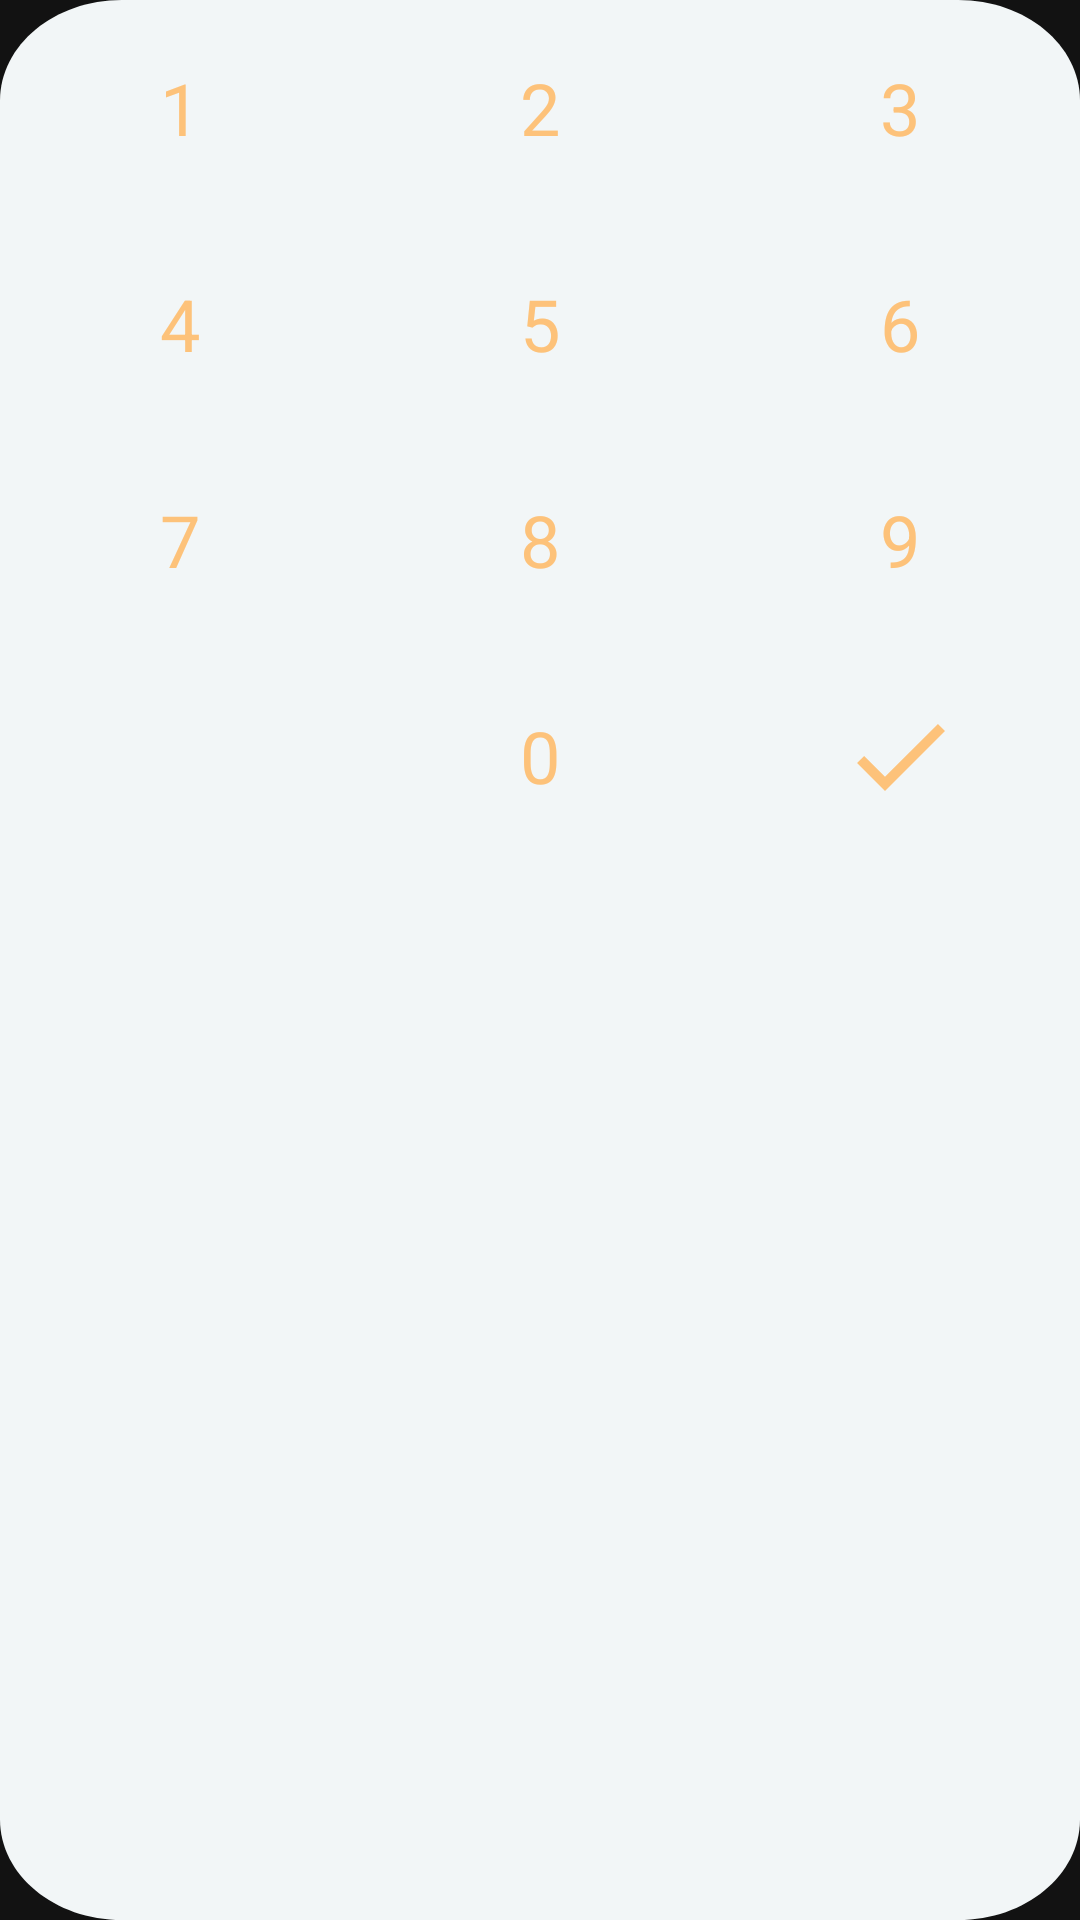

Android layout source for this screen:
<!-- AndroidManifest.xml: application theme Theme.OnlineShopAllayar -->
<!-- res/layout/keyboard.xml -->
<?xml version="1.0" encoding="utf-8"?>
<androidx.constraintlayout.widget.ConstraintLayout xmlns:android="http://schemas.android.com/apk/res/android"
    xmlns:app="http://schemas.android.com/apk/res-auto"
    xmlns:tools="http://schemas.android.com/tools"
    android:layout_width="match_parent"
    android:layout_height="wrap_content"
    android:background="@drawable/shape_keyboard"
    tools:ignore="HardcodedText">

    <TextView
        android:id="@+id/btOne"
        style="@style/PinItem"
        android:text="1" />

    <TextView
        android:id="@+id/btTwo"
        style="@style/PinItem"
        android:text="2" />

    <TextView
        android:id="@+id/btThree"
        style="@style/PinItem"
        android:text="3" />

    <TextView
        android:id="@+id/btFour"
        style="@style/PinItem"
        android:text="4" />

    <TextView
        android:id="@+id/btFive"
        style="@style/PinItem"
        android:text="5" />

    <TextView
        android:id="@+id/btSix"
        style="@style/PinItem"
        android:text="6" />

    <TextView
        android:id="@+id/btSeven"
        style="@style/PinItem"
        android:text="7" />

    <TextView
        android:id="@+id/btEight"
        style="@style/PinItem"
        android:text="8" />

    <TextView
        android:id="@+id/btNine"
        style="@style/PinItem"
        android:text="9" />

    <ImageView
        android:id="@+id/btClear"
        style="@style/PinItem"
        android:padding="20dp"
        android:src="@drawable/ic_backspace" />

    <TextView
        android:id="@+id/btZero"
        style="@style/PinItem"
        android:text="0" />

    <ImageView
        android:id="@+id/btConfirm"
        style="@style/PinItem"
        android:padding="16dp"
        android:src="@drawable/ic_check" />

    <androidx.constraintlayout.helper.widget.Flow
        android:layout_width="match_parent"
        android:layout_height="wrap_content"
        android:orientation="horizontal"
        app:constraint_referenced_ids="btOne,btTwo,btThree,
        btFour,btFive,btSix,btSeven,btEight, btNine, btClear,btZero,btConfirm"
        app:flow_maxElementsWrap="3"
        app:flow_wrapMode="chain"
        app:layout_constraintLeft_toLeftOf="parent"
        app:layout_constraintRight_toRightOf="parent"
        app:layout_constraintTop_toTopOf="parent" />

</androidx.constraintlayout.widget.ConstraintLayout>
<!-- resources referenced by this layout -->
<resources>
  <!-- drawable ic_check (drawable) -->
  <vector xmlns:android="http://schemas.android.com/apk/res/android"
      android:width="36dp"
      android:height="36dp"
      android:viewportWidth="24"
      android:viewportHeight="24"
      android:tint="@color/colorUnselect">
    <path
        android:fillColor="@android:color/white"
        android:pathData="M9,16.17L4.83,12l-1.42,1.41L9,19 21,7l-1.41,-1.41z"/>
  </vector>
  <!-- drawable shape_keyboard (drawable) -->
  <vector xmlns:android="http://schemas.android.com/apk/res/android"
      android:width="355dp"
      android:height="764dp"
      android:viewportWidth="355"
      android:viewportHeight="764">
  
      <group>
  
          <clip-path android:pathData="M40 0H315C337.091 0 355 17.9086 355 40V724C355 746.091 337.091 764 315 764H40C17.9086 764 0 746.091 0 724V40C0 17.9086 17.9086 0 40 0Z" />
  
          <path
              android:fillColor="#F2F6F7"
              android:pathData="M0 0V764H355V0" />
  
      </group>
  
  </vector>
  <style name="PinItem">
          <item name="android:layout_width">0dp</item>
          <item name="android:layout_height">72dp</item>
          <item name="android:gravity">center</item>
          <item name="android:textColor">@color/colorUnselect</item>
          <item name="android:textSize">24sp</item>
      </style>
  <style name="Theme.OnlineShopAllayar" parent="Theme.MaterialComponents.NoActionBar">
          <item name="colorPrimary">#104E5B</item>
          <item name="colorPrimaryVariant">#28626E</item>
          <item name="colorOnPrimary">@color/white</item>
          
          <item name="colorSecondary">@color/teal_200</item>
          <item name="colorSecondaryVariant">@color/teal_700</item>
          <item name="colorOnSecondary">@color/black</item>
          
  
  
          <item name="android:textColorHint">@color/black</item>
          <item name="tilcolor">#A6A6A6</item>
          
      </style>
  <color name="colorUnselect">#FDC27A</color>
  <color name="white">#FFFFFF</color>
  <!-- not gathered from this repository: default colours our renderer supplied (Android Studio template values) -->
  <color name="teal_200">#FF03DAC5</color>
  <color name="teal_700">#FF018786</color>
  <color name="black">#FF000000</color>
</resources>
